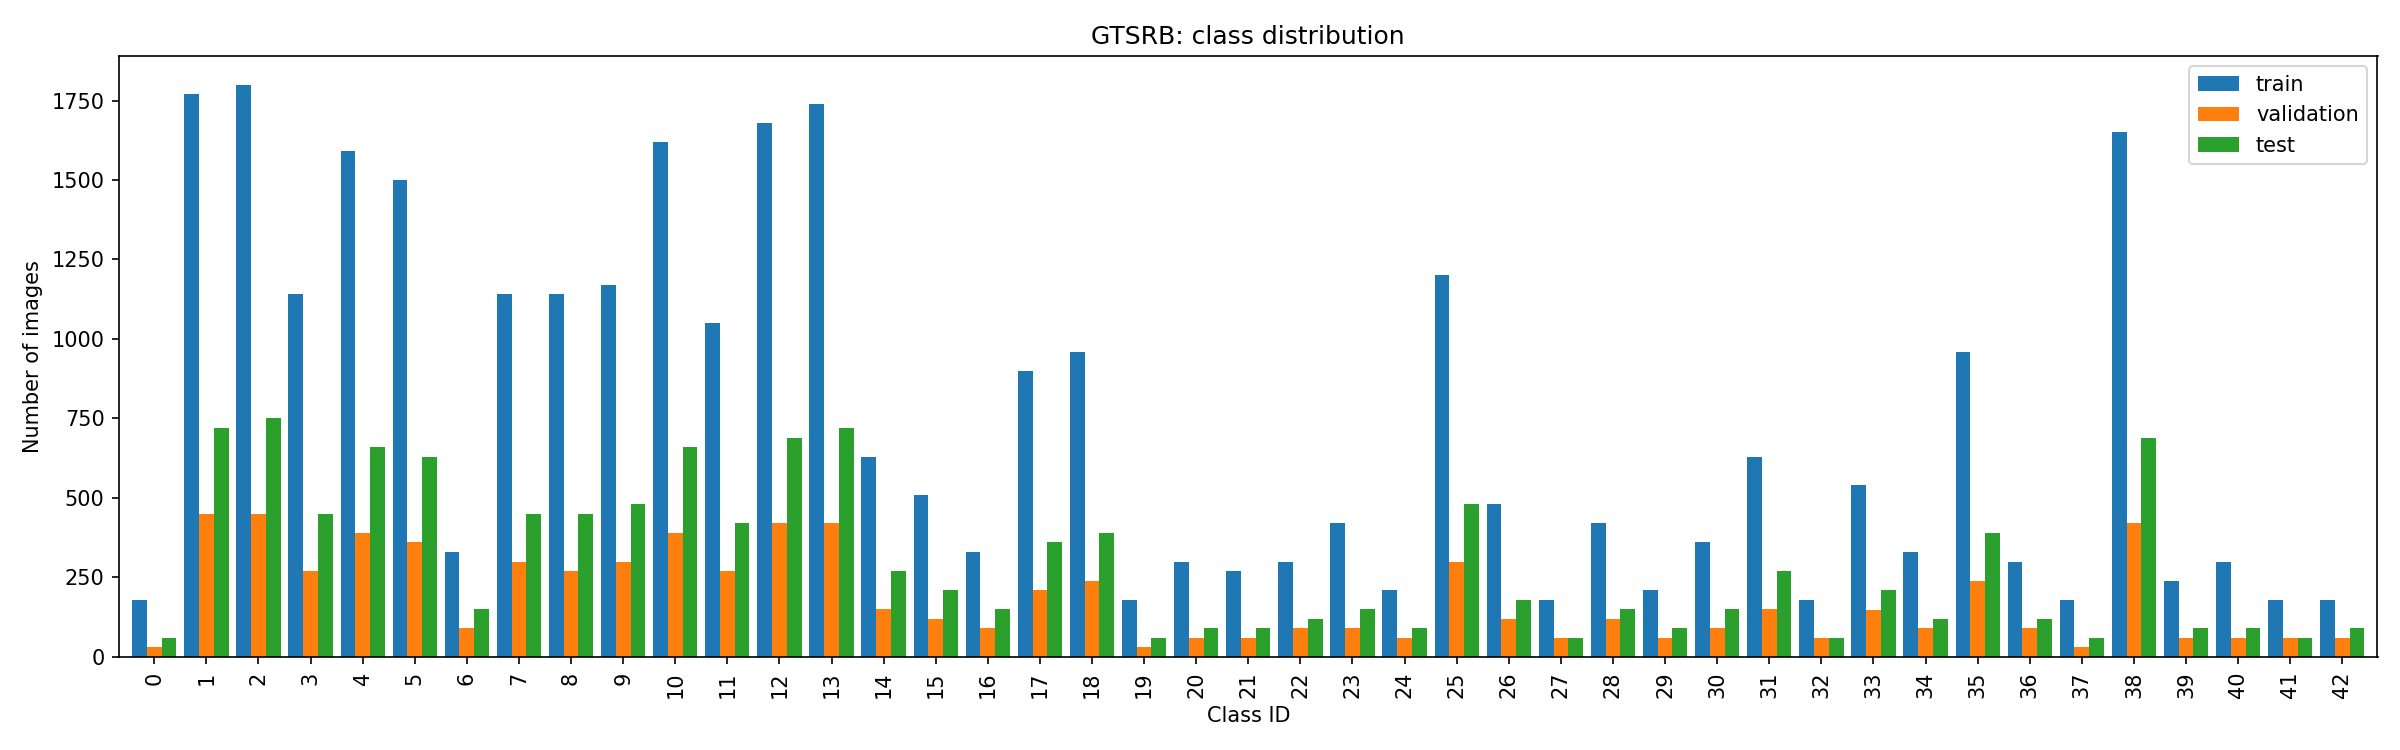

Data behind this chart, as committed beside it:
class_id, train, validation, test
0, 180, 30, 60
1, 1770, 450, 720
2, 1800, 450, 750
3, 1140, 270, 450
4, 1590, 390, 660
5, 1500, 360, 630
6, 330, 90, 150
7, 1140, 300, 450
8, 1140, 270, 450
9, 1170, 300, 480
10, 1620, 390, 660
11, 1050, 270, 420
12, 1680, 420, 690
13, 1740, 420, 720
14, 630, 150, 270
15, 510, 120, 210
16, 330, 90, 150
17, 900, 210, 360
18, 960, 240, 390
19, 180, 30, 60
20, 300, 60, 90
21, 270, 60, 90
22, 300, 90, 120
23, 420, 90, 150
24, 210, 60, 90
25, 1200, 300, 480
26, 480, 120, 180
27, 180, 60, 60
28, 420, 120, 150
29, 210, 60, 90
30, 360, 90, 150
31, 630, 150, 270
32, 180, 60, 60
33, 540, 149, 210
34, 330, 90, 120
35, 960, 240, 390
36, 300, 90, 120
37, 180, 30, 60
38, 1650, 420, 690
39, 240, 60, 90
40, 300, 60, 90
41, 180, 60, 60
42, 180, 60, 90
